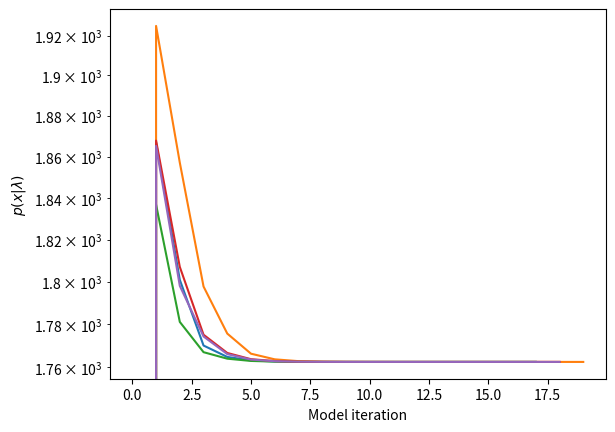

Write Python code to recreate this figure.
import argparse
import os
import numpy as np
import matplotlib.pyplot as plt

import math


'''
Main function:

Runs the Baum-Welch Algorithm until model reaches a local optimum

Arg:
    observedSeq: The observed sequence as a List of integers
    numHiddenStates: The number of hidden states in the model as an integer
    numObserveableStates: The size of the alphabet as an integer
    verbose (optional): default verbose=False

Returns (as tuple):
    [0] Initial Probabilites: numpy array (1D) 
    [1] Transition Probabilites: numpy array (2D) indexed as [from state si, to state sj]
    [2] Emission Probabilities: numpy array (2D) indexed as [from state si, to symbol l]
    [3] p(observation|model) for all iterations of the model: List
'''

def estimateModel(observedSeq, numHiddenStates, numObserveableStates, verbose=False):

    model = createInitialModel(numHiddenStates, numObserveableStates)
    if verbose:
        print("P initial: %.2f"%probOfObservations(model, observedSeq))
    

    iterProb = []
    lastP = 0.0
    iterProb.append(lastP)
    i = 0
    converged = False
    while not converged:
        i += 1
        alpha = calculateAlpha(model, observedSeq)
        beta = calculateBeta(model, observedSeq)
        gamma = calculateGamma(model, observedSeq, alpha, beta)
        xi = calculateXi(model, observedSeq, alpha, beta, gamma)
        model = iterateModel(model, observedSeq, gamma, xi)
        
        newP = probOfObservations(model, observedSeq)
        iterProb.append(newP)

        if verbose:
            print("P %d: %.2e"%( i, newP))

        if math.isclose(lastP, newP):
            converged = True
        
        lastP = newP

    return model.pi, model.m, model.e, iterProb

class Model():
    def __init__(self, pi, m, e):
        self.pi = pi # [hidden]
        self.m = m # [from, to]
        self.e = e # [hidden, observed]
        self.hidden, self.observeable = e.shape 

    def __str__(self):
        outS = "--- pi ---\n"
        outS += str(self.pi)
        outS += "\n--- m ---\n"
        outS += str(self.m)
        outS += "\n--- e ---\n"
        outS += str(self.e)

        return outS

def logAddExp(*args):
    tmp = np.array(args)
    return np.log(np.sum(np.exp(tmp)))

def safeLogAdd(x):
    assert(len(x.shape)==1)
    y = x[1:] - x[0]
    return x[0] + np.log1p(np.sum(np.exp(y)))


def createInitialModel(hidden_states, observeable_states):
    #pi = np.ones(hidden_states)
    #pi /= hidden_states

    #m = np.ones((hidden_states, hidden_states))
    #for i in range(hidden_states):
    #    m[i] /= hidden_states

    #e = np.ones((hidden_states, observeable_states))
    #for i in range(hidden_states):
    #    e[i] /= observeable_states

    pi = np.random.rand(hidden_states)
    pi /= pi.sum()
    pi = np.log(pi)

    m = np.random.rand(hidden_states, hidden_states)
    m /= np.expand_dims(m.sum(axis=1), axis=1)
    m = np.log(m)

    e = np.random.rand(hidden_states, observeable_states)
    e /= np.expand_dims(e.sum(axis=1), axis=1)
    e = np.log(e)

    return Model(pi, m, e)

def calculateAlpha(model, observedSeq):
    alpha = np.zeros((len(observedSeq), model.hidden))

    # Base case: alpha_1(i) = pi_i * e_i(O_1)
    alpha[0] = model.pi + model.e[:, observedSeq[0]]
    

    # Inductive case: alpha_{t+1}(j) = [\sigma_{i=1}^N alpha_t(i) m_ij ] * e_i(O_1)
    # i.e. Prob state j at t+1 = sum (prob state i at t * transition i->j)  * prob emit obs t+1
    for t in range(1, len(observedSeq), 1):
        for j in range(model.hidden):
            m__j = model.m[:,j]
            a_t = alpha[t-1]
            alpha[t, j] = safeLogAdd(a_t+m__j)+model.e[j, observedSeq[t]]
        

    return alpha

def calculateBeta(model, observedSeq):
    beta = np.ones((len(observedSeq), model.hidden))

    # Base case
    beta[-1] = np.zeros(model.hidden) # log(1) = 0

    # Inductive case
    i = 0

    for t in reversed(range(len(observedSeq)-1)):
        for i in range(model.hidden):
            beta[t, i] = safeLogAdd(model.m[i]+model.e[:,observedSeq[t+1]]+beta[t+1])

    return beta

def calculateGamma(model, observedSeq, alpha, beta):
    gamma = np.ones((len(observedSeq), model.hidden))

    gamma = alpha + beta

    for t in range(len(observedSeq)):
        gamma[t] -= safeLogAdd(alpha[t]+beta[t])

    return gamma

def calculateXi(model, observedSeq, alpha, beta, gamma):
    xi = np.zeros((len(observedSeq)-1, model.hidden, model.hidden))

    for t in range(len(observedSeq)-1):
        e_obs = model.e[:,observedSeq[t+1]] 
        beta_t = beta[t+1]
        alpha_t = alpha[t]

        j_row = e_obs + beta_t

        ts = np.add.outer(alpha_t, j_row) + model.m
        xi[t] = ts - safeLogAdd(ts.reshape(-1))

    return xi


def iterateModel(model, observedSeq, gamma, xi):
    pi = gamma[1]

    # only sum over 0 -> T-1, easy for xi, fiddle for gamma
    m = np.sum(xi, axis=0)/np.expand_dims((np.sum(gamma, axis=0)-gamma[-1]), axis=1)

    e = np.ones((model.hidden, model.observeable))
    for i in range(model.hidden):
        for k in range(model.observeable):
            gamma_ik_mask = np.where(np.array(observedSeq)==k, True, False)
            gamma_ik = np.sum(gamma[:,i], where=gamma_ik_mask)
            e[i,k]=gamma_ik
        
        e[i] /= np.sum(e[i])
            
    
    return Model(pi, m, e)

def probOfObservations(model, observedSeq):
    alpha = calculateAlpha(model, observedSeq)
    p = np.sum(alpha[-1])
    return p

if __name__ =="__main__":
    observedSeq = [0,0,0,1,1,2,3,1,1,1,1,0,3,3,3,3,3,3,3,1,1,1,1,1,1,0,0,0,0,0,1,0,1,0,1,0,1,0,1,0,0,1,1,1,1,1,2,1,2,1,2,1,2,1,2,1,2,0,0,0,1,1,2,1,1,1,1,1,1,1,1,1]
    #observedSeq = [0,0,0,1,1,2,3,1,1,1,1,0,3,3,3,3,3]
    hidden = 6
    observeable = 5

    for i in range(5):
        _, _, _, probs = estimateModel(observedSeq, hidden, observeable, verbose=True) 
        plt.plot(probs, color='C%d'%i)
    plt.ylabel('$p(x|\lambda)$')
    plt.yscale('log')

    plt.xlabel('Model iteration')
    plt.savefig("temp.png")

   
